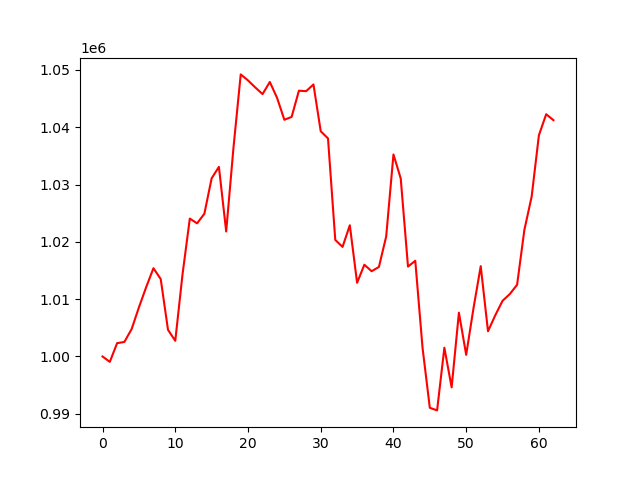

Data behind this chart, as committed beside it:
account_value, date, daily_return
1000000, 2023-01-04, 
999057, 2023-01-05, -0.0009432
1002323, 2023-01-06, 0.00327
1002535, 2023-01-09, 0.0002115
1004784, 2023-01-10, 0.002243
1008570, 2023-01-11, 0.003767
1012101, 2023-01-12, 0.003502
1015408, 2023-01-13, 0.003267
1013510, 2023-01-17, -0.001869
1004654, 2023-01-18, -0.008738
1002734, 2023-01-19, -0.001911
1014369, 2023-01-20, 0.0116
1024067, 2023-01-23, 0.009561
1023236, 2023-01-24, -0.000812
1024911, 2023-01-25, 0.001638
1031096, 2023-01-26, 0.006034
1033090, 2023-01-27, 0.001934
1021814, 2023-01-30, -0.01091
1036399, 2023-01-31, 0.01427
1049232, 2023-02-01, 0.01238
1048183, 2023-02-02, -0.001
1046954, 2023-02-03, -0.001172
1045793, 2023-02-06, -0.001109
1047912, 2023-02-07, 0.002026
1045128, 2023-02-08, -0.002656
1041310, 2023-02-09, -0.003653
1041816, 2023-02-10, 0.0004857
1046389, 2023-02-13, 0.004389
1046306, 2023-02-14, -7.929366806325167e-05
1047483, 2023-02-15, 0.001125
1039310, 2023-02-16, -0.007803
1038061, 2023-02-17, -0.001201
1020339, 2023-02-21, -0.01707
1019126, 2023-02-22, -0.001189
1022904, 2023-02-23, 0.003707
1012860, 2023-02-24, -0.009819
1016016, 2023-02-27, 0.003116
1014880, 2023-02-28, -0.001118
1015625, 2023-03-01, 0.0007338
1020935, 2023-03-02, 0.005228
1035260, 2023-03-03, 0.01403
1031073, 2023-03-06, -0.004044
1015688, 2023-03-07, -0.01492
1016703, 2023-03-08, 0.0009995
1001503, 2023-03-09, -0.01495
991045, 2023-03-10, -0.01044
990588, 2023-03-13, -0.0004602
1001530, 2023-03-14, 0.01105
994604, 2023-03-15, -0.006915
1007644, 2023-03-16, 0.01311
1000285, 2023-03-17, -0.007303
1008378, 2023-03-20, 0.008091
1015764, 2023-03-21, 0.007325
1004400, 2023-03-22, -0.01119
1007196, 2023-03-23, 0.002783
1009714, 2023-03-24, 0.002501
1010899, 2023-03-27, 0.001174
1012509, 2023-03-28, 0.001593
1022081, 2023-03-29, 0.009453
1027890, 2023-03-30, 0.005684
... 3 more rows
